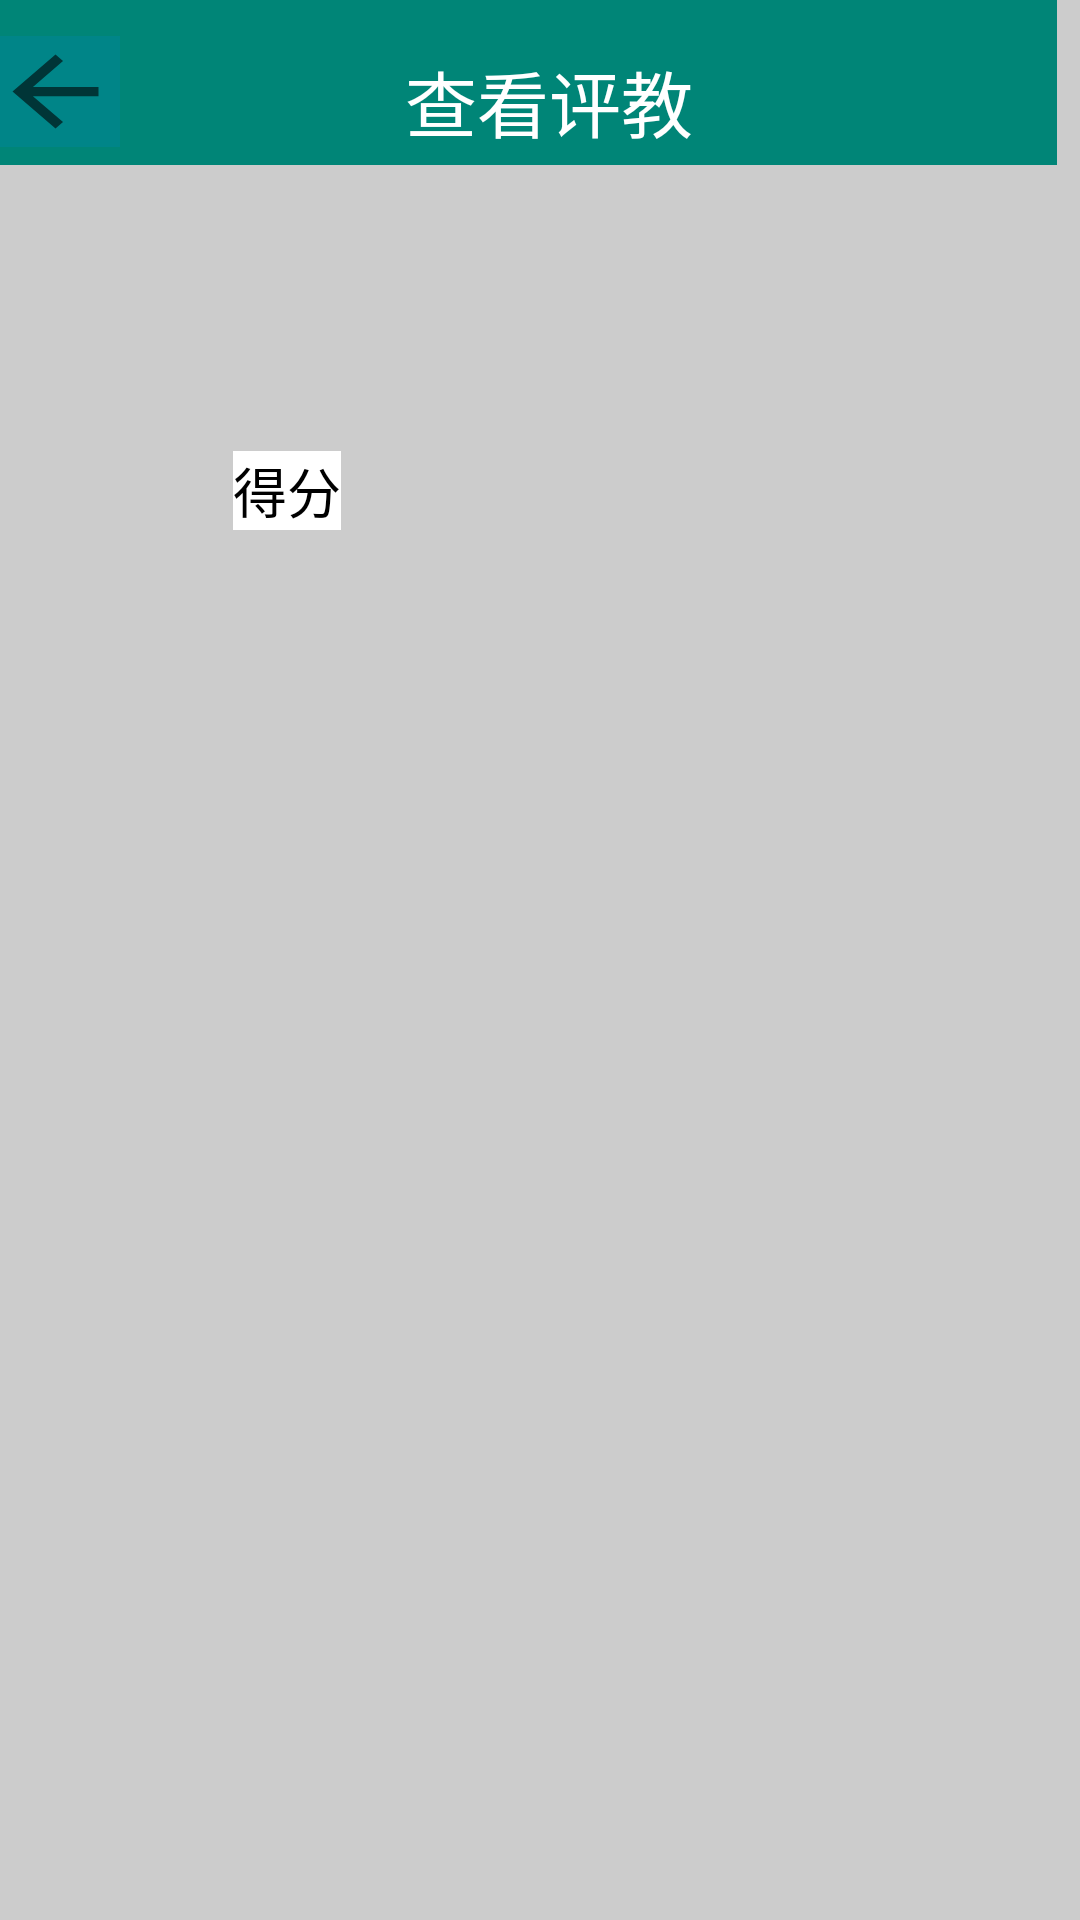

Write the Android layout XML for this screen, with the resource values it uses.
<!-- AndroidManifest.xml: application theme AppTheme -->
<!-- res/layout/activity_teacher_comment_show.xml -->
<?xml version="1.0" encoding="utf-8"?>
<android.support.constraint.ConstraintLayout xmlns:android="http://schemas.android.com/apk/res/android"
    xmlns:app="http://schemas.android.com/apk/res-auto"
    xmlns:tools="http://schemas.android.com/tools"
    android:layout_width="match_parent"
    android:layout_height="match_parent"
    android:background="#cccccc"
    tools:context=".teacher.TeacherCommentShowActivity">

    <TableLayout
        android:id="@+id/TableLayout1"
        android:layout_width="343dp"
        android:layout_height="244dp"
        android:layout_marginBottom="8dp"
        android:layout_marginEnd="8dp"
        android:layout_marginStart="8dp"
        android:layout_marginTop="8dp"
        android:background="@drawable/constraintshape"
        app:layout_constraintBottom_toBottomOf="parent"
        app:layout_constraintEnd_toEndOf="parent"
        app:layout_constraintHorizontal_bias="0.52"
        app:layout_constraintStart_toStartOf="parent"
        app:layout_constraintTop_toBottomOf="@id/toolbar"
        app:layout_constraintVertical_bias="0.123">

    </TableLayout>

    <android.support.v7.widget.Toolbar
        android:id="@+id/toolbar"
        android:layout_width="389dp"
        android:layout_height="55dp"
        android:layout_marginStart="8dp"
        android:layout_marginEnd="8dp"
        android:background="?attr/colorPrimary"
        android:minHeight="?attr/actionBarSize"
        android:theme="?attr/actionBarTheme"
        app:layout_constraintEnd_toEndOf="parent"
        app:layout_constraintHorizontal_bias="1.0"
        app:layout_constraintStart_toStartOf="parent"
        app:layout_constraintTop_toTopOf="parent" />

    <ImageButton
        android:id="@+id/imageButton"
        android:layout_width="43dp"
        android:layout_height="37dp"
        android:layout_marginStart="8dp"
        android:layout_marginTop="12dp"
        android:layout_marginEnd="8dp"
        android:background="@drawable/returnbuttonshape"
        android:onClick="back"
        android:scaleType="fitXY"
        app:layout_constraintEnd_toStartOf="@id/textView2"
        app:layout_constraintHorizontal_bias="0.228"
        app:layout_constraintStart_toStartOf="@id/toolbar"
        app:layout_constraintTop_toTopOf="@id/toolbar"
        app:srcCompat="?attr/actionModeCloseDrawable" />

    <TextView
        android:id="@+id/textView2"
        android:layout_width="wrap_content"
        android:layout_height="36dp"
        android:layout_marginStart="172dp"

        android:layout_marginTop="16dp"
        android:layout_marginBottom="8dp"
        android:text="查看评教"
        android:textColor="#ffffff"
        android:textSize="24sp"
        app:layout_constraintBottom_toBottomOf="@id/toolbar"
        app:layout_constraintStart_toStartOf="@id/toolbar"
        app:layout_constraintTop_toTopOf="@id/toolbar"
        app:layout_constraintVertical_bias="0.0" />

    <TableLayout
        android:id="@+id/tableLayout"
        android:layout_width="275dp"
        android:layout_height="195dp"
        android:layout_marginBottom="8dp"
        android:layout_marginEnd="8dp"
        android:layout_marginStart="8dp"
        android:layout_marginTop="8dp"
        android:background="@drawable/shape"
        app:layout_constraintBottom_toBottomOf="@id/TableLayout1"
        app:layout_constraintEnd_toEndOf="@id/TableLayout1"
        app:layout_constraintStart_toStartOf="@id/TableLayout1"
        app:layout_constraintTop_toTopOf="@id/TableLayout1">

    </TableLayout>

    <TextView
        android:id="@+id/textView"
        android:layout_width="wrap_content"
        android:layout_height="wrap_content"
        android:layout_marginBottom="64dp"
        android:layout_marginEnd="8dp"
        android:layout_marginStart="8dp"
        android:background="#ffffff"
        android:text="得分"
        android:textColor="#000000"
        android:textSize="18sp"
        app:layout_constraintBottom_toTopOf="@id/score"
        app:layout_constraintEnd_toEndOf="@id/tableLayout"
        app:layout_constraintHorizontal_bias="0.121"
        app:layout_constraintStart_toStartOf="@id/tableLayout" />

    <TextView
        android:id="@+id/score"
        android:layout_width="246dp"
        android:layout_height="31dp"
        android:layout_marginEnd="8dp"
        android:layout_marginStart="8dp"
        android:text="您的得分是0分"
        android:textAppearance="@style/TextAppearance.AppCompat.Medium"
        app:layout_constraintBottom_toTopOf="@id/tableLayout"
        app:layout_constraintEnd_toEndOf="@id/tableLayout"
        app:layout_constraintHorizontal_bias="0.5"
        app:layout_constraintStart_toStartOf="@id/tableLayout"
        app:layout_constraintTop_toBottomOf="@id/tableLayout" />
</android.support.constraint.ConstraintLayout>
<!-- resources referenced by this layout -->
<resources>
  <!-- drawable returnbuttonshape (drawable) -->
  <?xml version="1.0" encoding="utf-8"?>
  <shape xmlns:android="http://schemas.android.com/apk/res/android"
      android:shape="rectangle">
      
      <solid android:color="#008588" />
      
      
  
      
  
  </shape>
  <style name="AppTheme" parent="Theme.AppCompat.Light.NoActionBar">
          
          <item name="colorPrimary">@color/colorPrimary</item>
          <item name="colorPrimaryDark">@color/colorPrimaryDark</item>
          <item name="colorAccent">@color/colorAccent</item>
      </style>
  <color name="colorPrimary">#008577</color>
  <color name="colorPrimaryDark">#00574B</color>
  <color name="colorAccent">#D81B60</color>
</resources>
